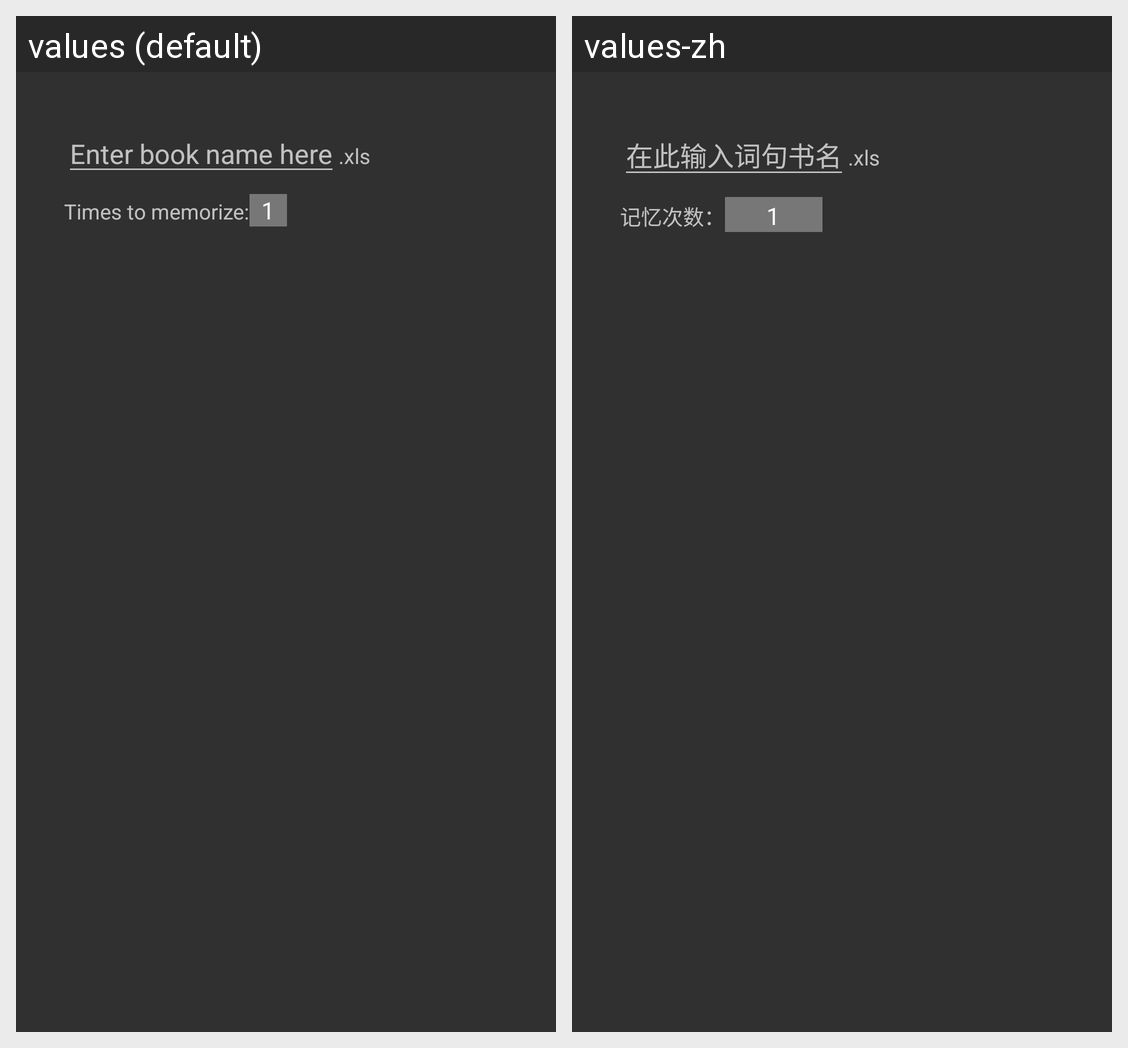

Here is an Android app screen in its default locale and in the app's own translations. Write out the translated-string differences for the strings that appear on this screen.
Android screen res/layout/dialog_add_book.xml rendered under 2 locales, left to right: values (default), values-zh. Device: Nexus 5 (rendered at 1080×1920; each locale shown at half size, 540×960, under a caption strip naming it); theme AppTheme.
Strings drawn on this screen, with the default value and each locale's value (text and hints the layout hard-codes, and strings that could not be matched under every locale, appear in the picture but are not listed):

hint_enter_book_name
  values: Enter book name here
  values-zh: 在此输入词句书名

text_xls_extension
  values: .xls
  values-zh: .xls

text_memorizing_times
  values: Times to memorize:
  values-zh: 记忆次数：
